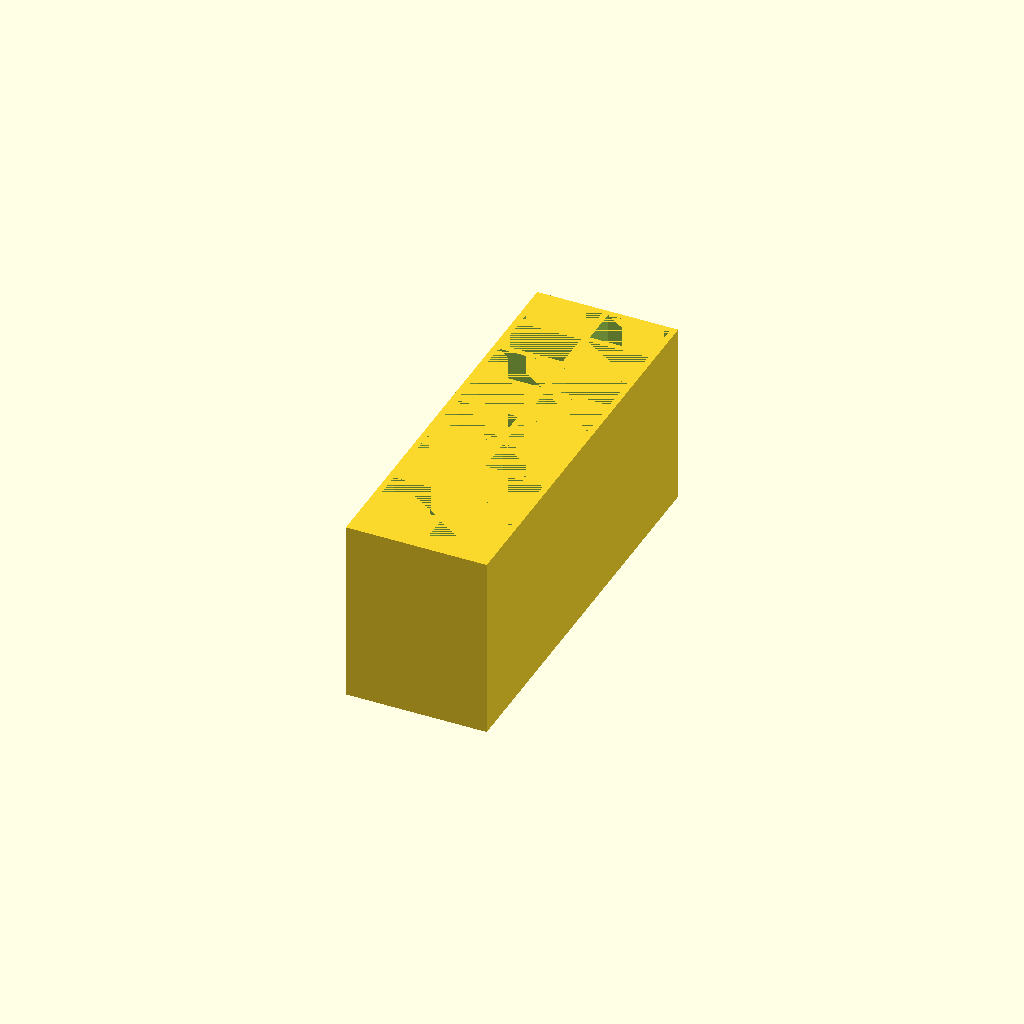
Cell 1: the model at its default parameters.
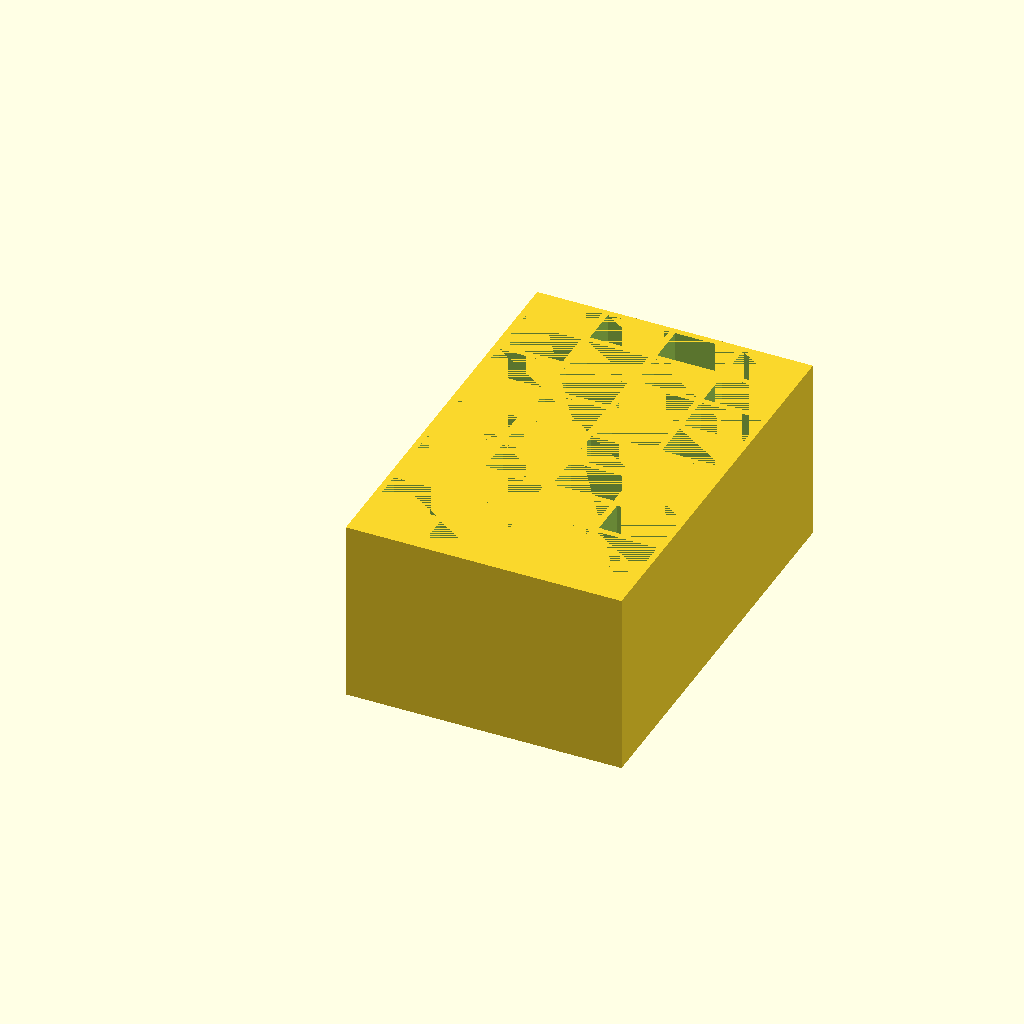
Cell 2: the same model with cols = 4.
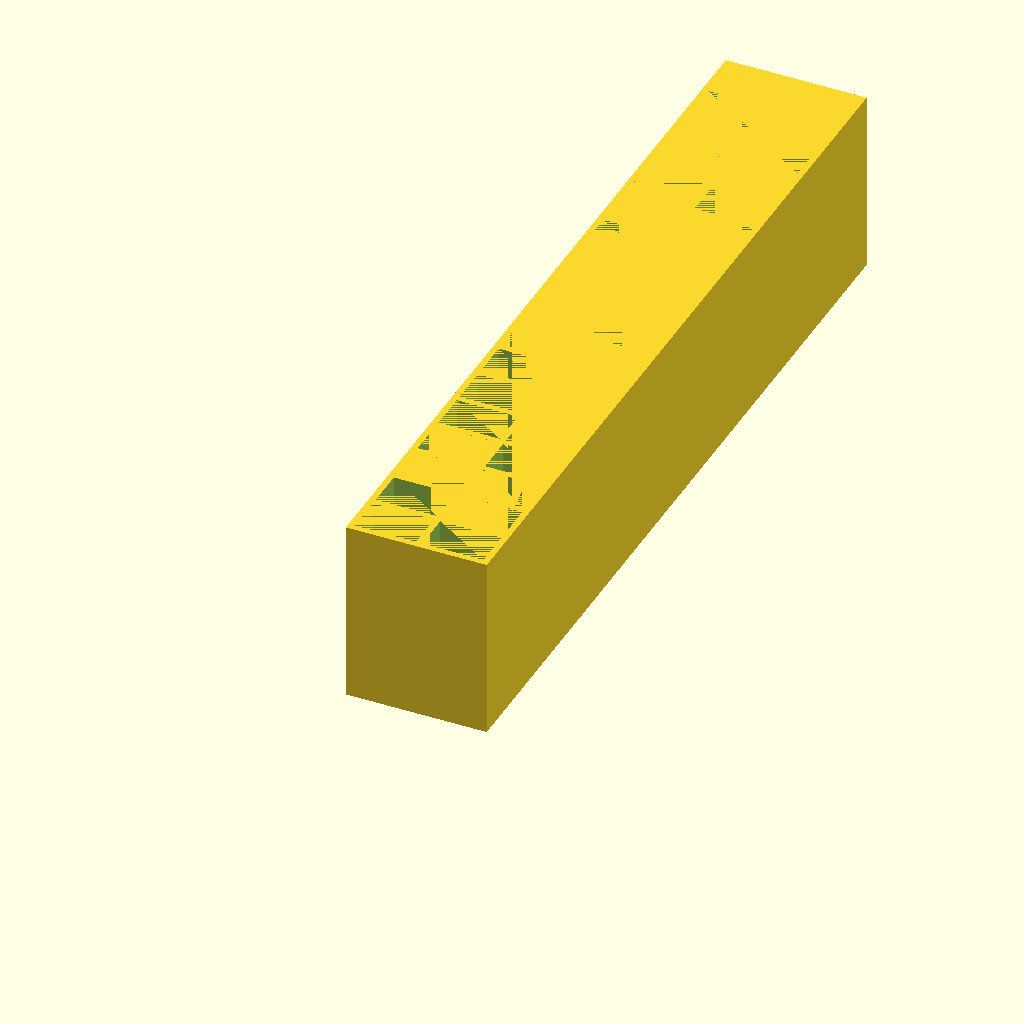
Cell 3: the same model with rows = 18.
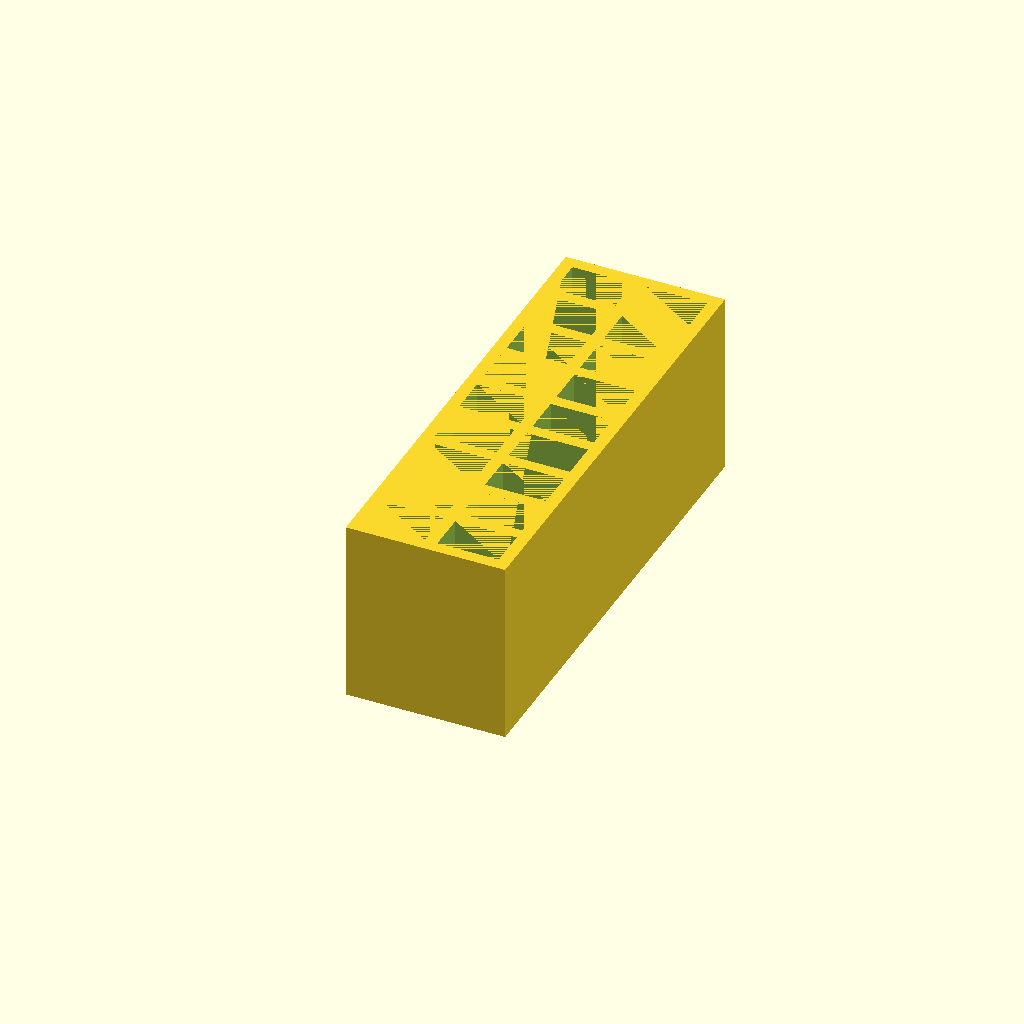
Cell 4: the same model with walls = 2.4.
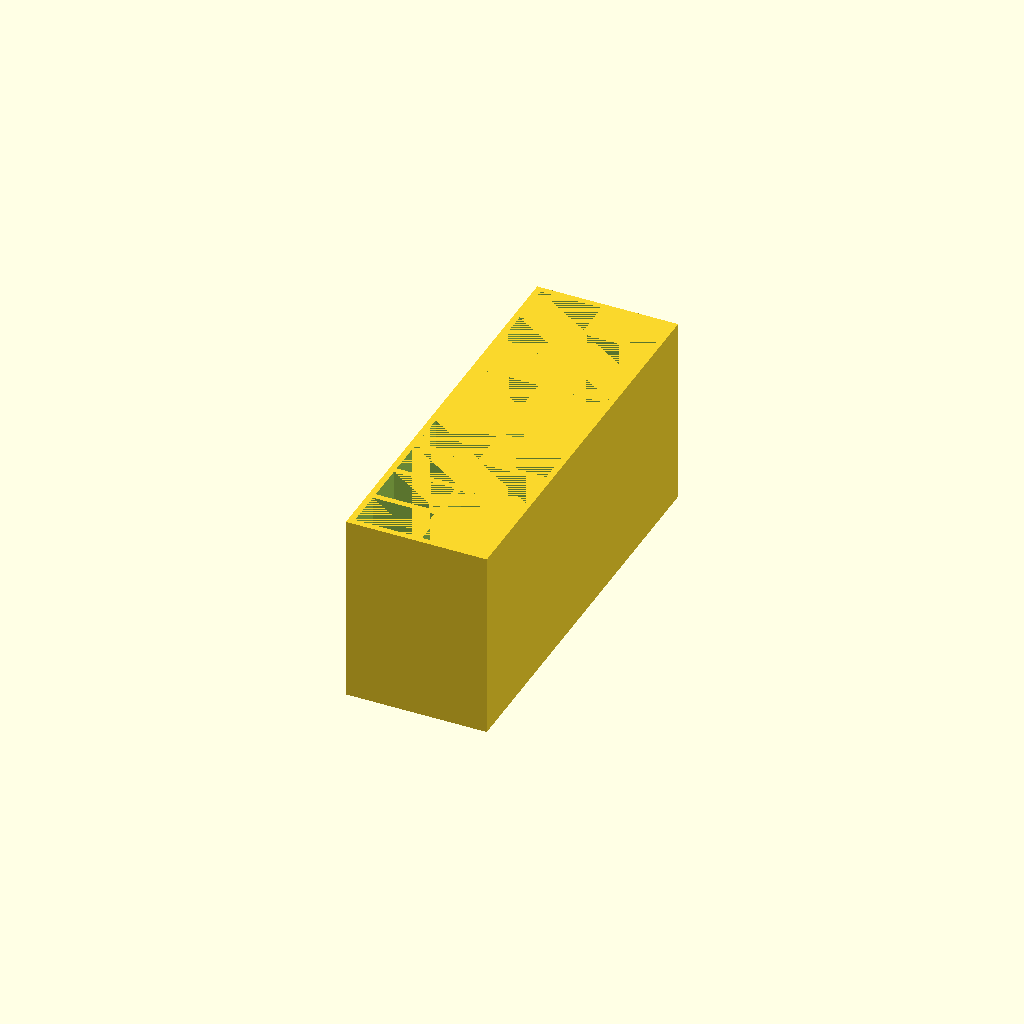
Cell 5: bottom = 2.4 (everything else at default).
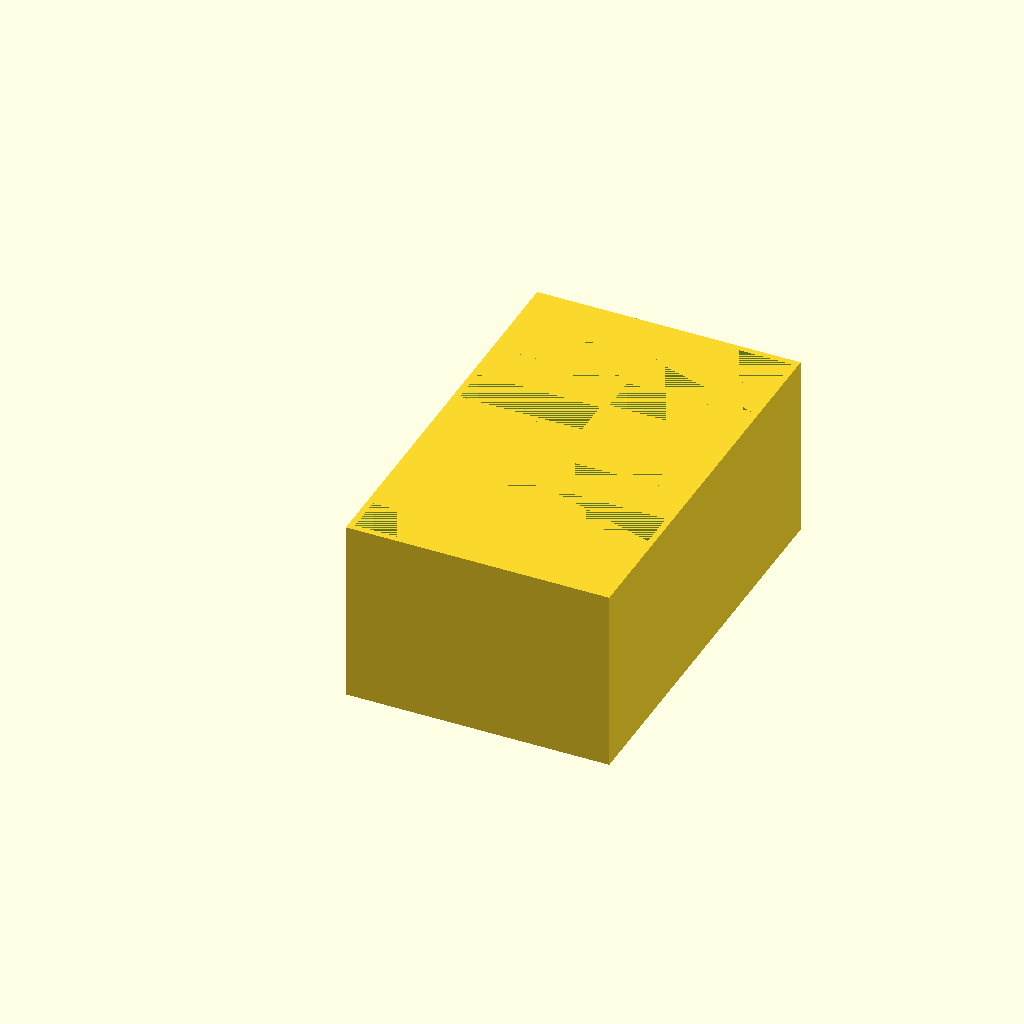
Cell 6 — width set to 24, the other parameters unchanged.
One fixed orthographic camera (rotation 55°, 0°, 25°; colour scheme Cornfield) for every cell.
OpenSCAD source file 1s-bat-holder/holder.scad:
cols = 2;
rows = 9;

walls = 1.2;
bottom = 1.2;

width = 12;
depth = 7.6;

height = 35;

echo(rows* depth + (rows + 1) * depth);
difference() {
  cube([cols * width + (cols + 1) * walls, rows * depth + (rows + 1) * walls, height + bottom]);
  for (i = [0:cols - 1]) {
    for (j = [0:rows - 1]) {
      translate([i * width + walls * (i + 1), j * depth + walls * (j + 1), bottom]) {
        cube([width, depth, height]);
      }
    }
  }
}
Customizer parameters (derived from the source; name, type, default, range or options):
cols: number, default 2
rows: number, default 9
walls: number, default 1.2
bottom: number, default 1.2
width: number, default 12
depth: number, default 7.6
height: number, default 35
